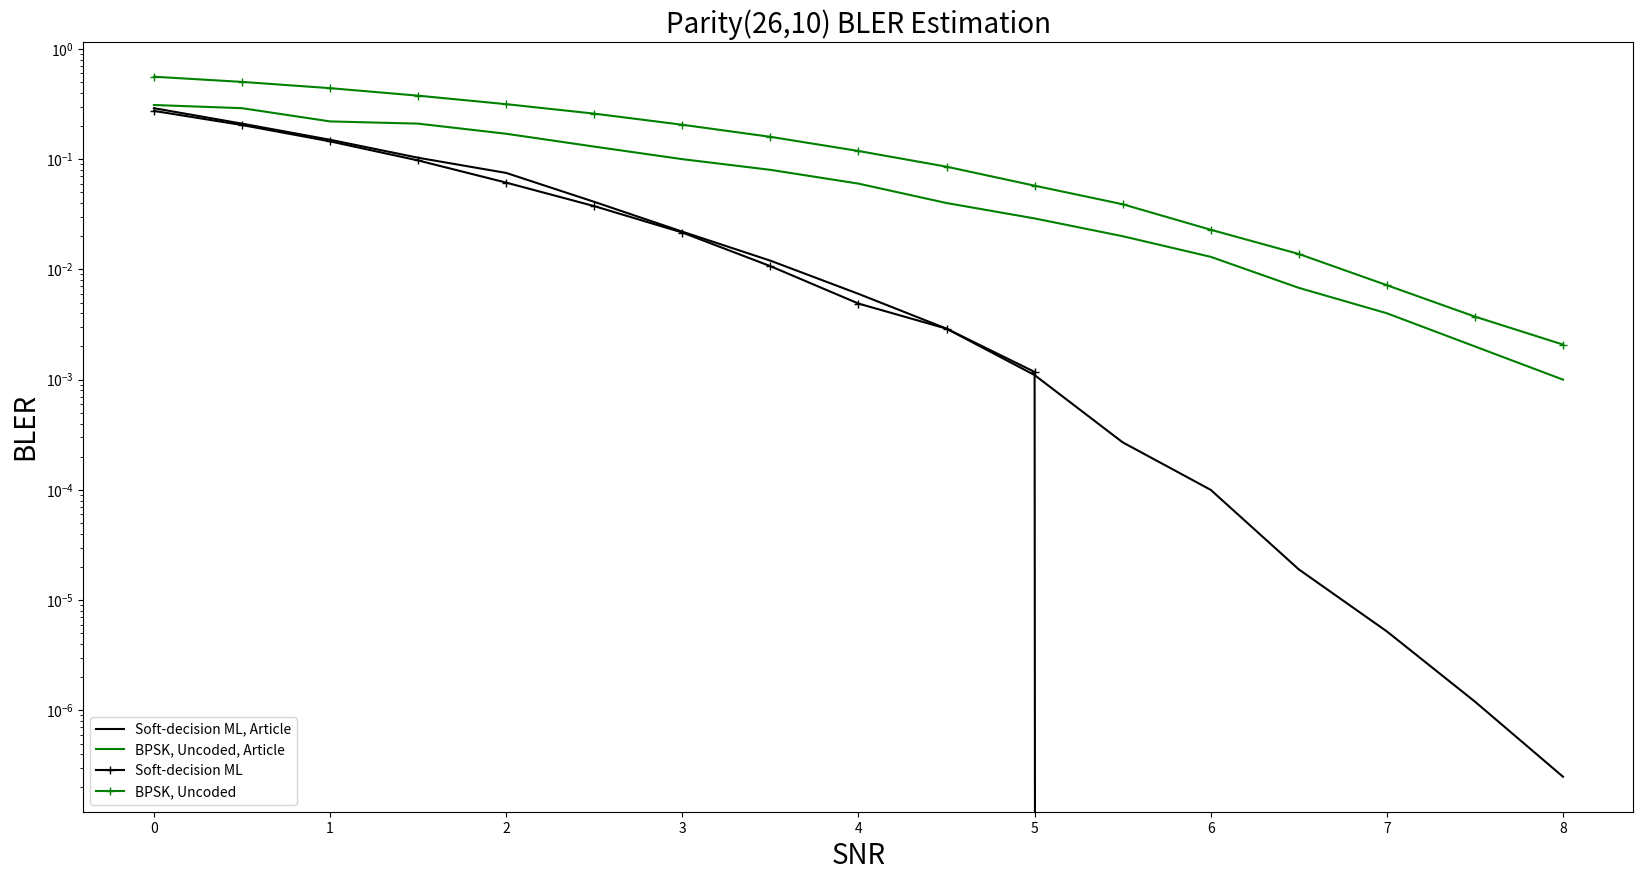

Here is the Python script that generated this plot:
import matplotlib.pyplot as plt

# Data Storage BLER:
article_BPSK = [0.31, 0.29, 0.22, 0.21, 0.17, 0.13, 0.1, 0.08, # 0~3.5
                  0.06, 0.04, 0.029, 0.02, 0.013, 0.0068, 0.004, 0.002, 0.001] # 4.0~8. (10,5) Parity Check code
article_SDML = [0.29, 0.21, 0.15, 0.103, 0.075, 0.041, 0.022, 0.012, # 0~3.5
                  0.006, 0.0029, 0.0011, 0.00027, 0.0001, 1.9e-05, 5.2e-06, 1.2e-06, 2.5e-07] # 4.0~8.0
# article_SLNN_5 = [0.0, 0.0, 0.0, 0.0, 0.0, 0.0, 0.0, 0.0, # 0~3.5
#                   0.0, 0.0, 0.0, 0.0, 0.0, 0.0, 0.0, 0.0, 0.0] # 4.0~8.0
# article_SLNN_6 = [0.0, 0.0, 0.0, 0.0, 0.0, 0.0, 0.0, 0.0, # 0~3.5
#                   0.0, 0.0, 0.0, 0.0, 0.0, 0.0, 0.0, 0.0, 0.0] # 4.0~8.0
# article_SLNN_7 = [0.0, 0.0, 0.0, 0.0, 0.0, 0.0, 0.0, 0.0, # 0~3.5
#                   0.0, 0.0, 0.0, 0.0, 0.0, 0.0, 0.0, 0.0, 0.0] # 4.0~8.0

# BLER_BPSK = [0.33704, 0.29044, 0.25275, 0.21242, 0.17261, 0.13949, 0.10805, 0.08315, # 0~3.5
#                0.05994, 0.04359, 0.02895, 0.01934, 0.01193, 0.00698, 0.00385, 0.00204, 0.00103] # 4.0~8.0

BLER_BPSK = [0.55953, 0.50223, 0.4406, 0.37664, 0.31537, 0.25889, 0.20519, 0.15945, # 0~3.5
               0.11863, 0.08547, 0.05748, 0.039, 0.02289, 0.0138, 0.00719, 0.00373, 0.00208] # 4.0~8.0
BLER_SDML = [0.274, 0.204, 0.145, 0.09736, 0.06127, 0.0375, 0.0216, 0.0107, # 0~3.5
               0.0049, 0.0029, 0.001175, 0.0, 0.0, 0.0, 0.0, 0.0, 0.0] # 4.0~8.0

BLER_SLNN_5 = [0.0, 0.0, 0.0, 0.0, 0.0, 0.0, 0.0, 0.0, # 0~3.5
               0.0, 0.0, 0.0, 0.0, 0.0, 0.0, 0.0, 0.0, 0.0] # 4.0~8.0
BLER_SLNN_6 = [0.0, 0.0, 0.0, 0.0, 0.0, 0.0, 0.0, 0.0, # 0~3.5
               0.0, 0.0, 0.0, 0.0, 0.0, 0.0, 0.0, 0.0, 0.0] # 4.0~8.0
BLER_SLNN_7 = [0.0, 0.0, 0.0, 0.0, 0.0, 0.0, 0.0, 0.0, # 0~3.5
               0.0, 0.0, 0.0, 0.0, 0.0, 0.0, 0.0, 0.0, 0.0] # 4.0~8.0
BLER_SLNN_8 = [0.0, 0.0, 0.0, 0.0, 0.0, 0.0, 0.0, 0.0, # 0~3.5
               0.0, 0.0, 0.0, 0.0, 0.0, 0.0, 0.0, 0.0, 0.0] # 4.0~8.0
BLER_SLNN_9 = [0.0, 0.0, 0.0, 0.0, 0.0, 0.0, 0.0, 0.0, # 0~3.5
               0.0, 0.0, 0.0, 0.0, 0.0, 0.0, 0.0, 0.0, 0.0] # 4.0~8.0

SNR = [0, 0.5, 1, 1.5, 2, 2.5, 3, 3.5, 4, 4.5, 5, 5.5, 6, 6.5, 7, 7.5, 8.0]

plt.figure(figsize=(20, 10))
plt.semilogy(SNR, article_SDML, label='Soft-decision ML, Article', color = "black")
plt.semilogy(SNR, article_BPSK, label='BPSK, Uncoded, Article', color = "green")
plt.semilogy(SNR, BLER_SDML, marker='+', label='Soft-decision ML', color = "black")
plt.semilogy(SNR, BLER_BPSK, marker='+', label='BPSK, Uncoded', color = "green")

# plt.semilogy(SNR, article_SLNN_5, marker='x', label='Single-label Neural network N=5, Article', color='blue', linestyle='--')
# plt.semilogy(SNR, article_SLNN_6, marker='D', label='Single-label Neural network N=6, Article', color='orange', linestyle='--')
# plt.semilogy(SNR, article_SLNN_7, marker='o', label='Single-label Neural network N=7, Article', color='green', linestyle='--')
#
# plt.semilogy(SNR, BLER_SLNN_5, marker='x', label='Single-label Neural network N=5', color='blue', linestyle='--')
# plt.semilogy(SNR, BLER_SLNN_6, marker='D', label='Single-label Neural network N=6', color='orange', linestyle='--')
# plt.semilogy(SNR, BLER_SLNN_7, marker='o', label='Single-label Neural network N=7', color='green', linestyle='--')
# plt.semilogy(SNR, BLER_SLNN_8, marker='v', label='Single-label Neural network N=8', color='red', linestyle='--')
# plt.semilogy(SNR, BLER_SLNN_9, marker='<', label='Single-label Neural network N=9', color='purple', linestyle='--')

plt.xlabel('SNR', fontsize=20)
plt.ylabel('BLER', fontsize=20)
plt.title('Parity(26,10) BLER Estimation', fontsize=20)
plt.legend(['Soft-decision ML, Article', 'BPSK, Uncoded, Article',
    'Soft-decision ML', 'BPSK, Uncoded',
            # 'Single-label Neural network N=5, Article', 'Single-label Neural network N=6, Article', 'Single-label Neural network N=7, Article',
            # 'Single-label Neural network N=5', 'Single-label Neural network N=6', 'Single-label Neural network N=7', 'Single-label Neural network N=8', 'Single-label Neural network N=9',
            ], loc='lower left')


plt.show()